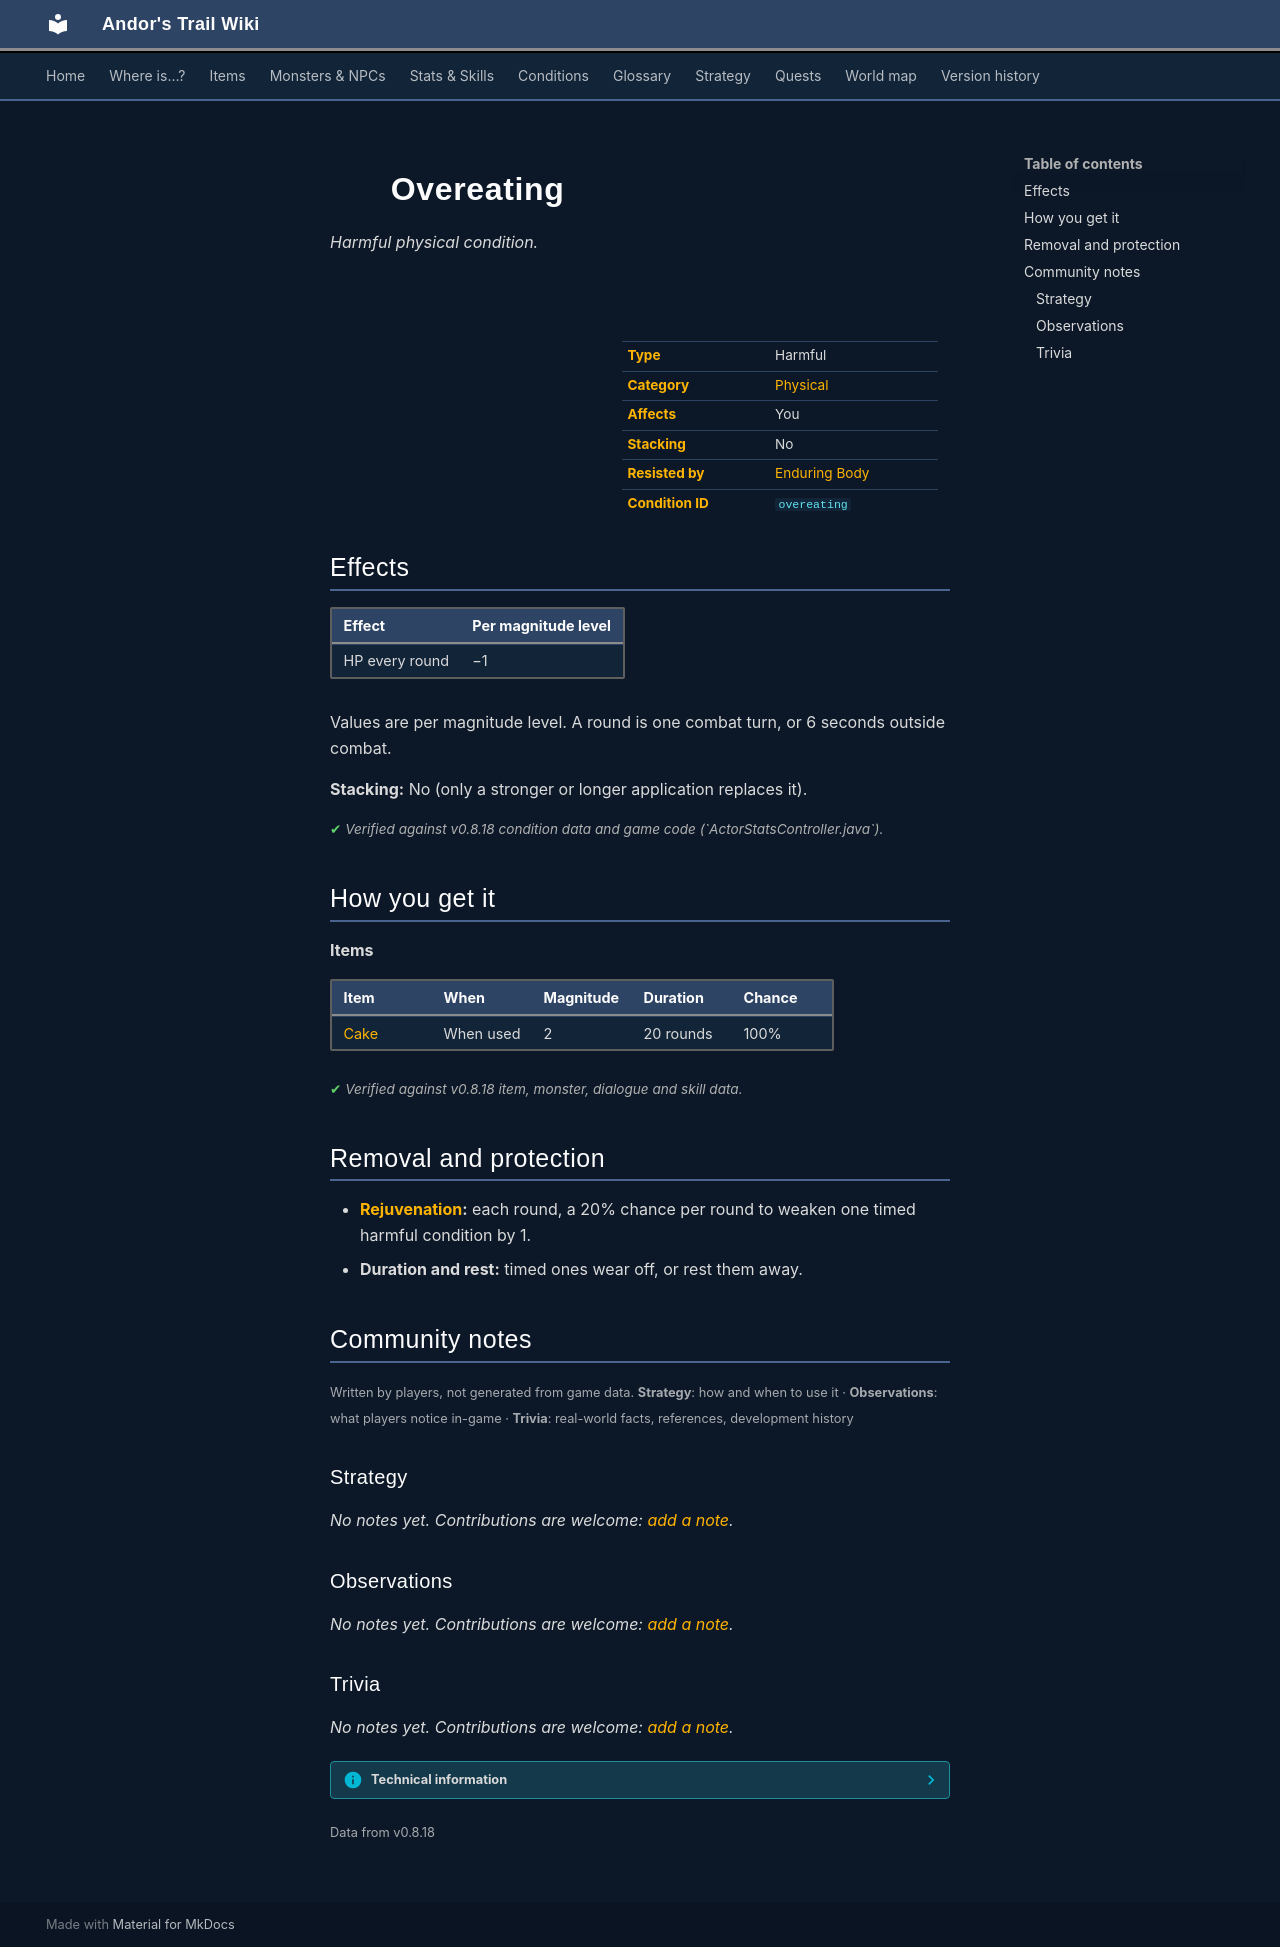

repository: asdfghjkl628/Andor-s-Trail-Wikiiii · page: conditions/overeating/index.html · generator: mkdocs

---
description: "Overeating is a harmful physical condition in Andor's Trail: −1 HP per round. Caused by: items."
---

# ![](../assets/icons/conditions/actorconditions_japozero_36.png){ .sprite } Overeating

*Harmful physical condition.*

<div class="infobox" markdown>

<p class="ib-img"><img class="sprite" src="../../assets/icons/conditions/actorconditions_japozero_36.png" alt=""></p>

| | |
|---|---|
| **Type** | Harmful |
| **Category** | [Physical](index.md#categories-and-resistance) |
| **Affects** | You |
| **Stacking** | No |
| **Resisted by** | [Enduring Body](../skills/resistancePhysical.md) |
| **Condition ID** | `overeating` |

</div>

## Effects

| Effect | Per magnitude level |
|---|---|
| HP every round | −1 |

Values are per magnitude level. A round is one combat turn, or 6 seconds outside combat.

**Stacking:** No (only a stronger or longer application replaces it).


<p class="verified">Verified against v0.8.18 condition data and game code (`ActorStatsController.java`).</p>

## How you get it

**Items**

| Item | When | Magnitude | Duration | Chance |
|---|---|---|---|---|
| [Cake](../items/cake.md) | When used | 2 | 20 rounds | 100% |


<p class="verified">Verified against v0.8.18 item, monster, dialogue and skill data.</p>

## Removal and protection

- **[Rejuvenation](../skills/rejuvenation.md):** each round, a 20% chance per round to weaken one timed harmful condition by 1.
- **Duration and rest:** timed ones wear off, or rest them away.


## Community notes

<small>Written by players, not generated from game data. **Strategy**: how and when to use it · **Observations**: what players notice in-game · **Trivia**: real-world facts, references, development history</small>

### Strategy

*No notes yet. Contributions are welcome: [add a note](https://github.com/asdfghjkl628/Andor-s-Trail-Wikiiii/new/main/notes/conditions?filename=overeating.md&value=%23%23%20Strategy%0A%0A%3C%21--%20how%20and%20when%20to%20use%20it%20--%3E%0A%0A%23%23%20Observations%0A%0A%3C%21--%20what%20players%20notice%20in-game%20--%3E%0A%0A%23%23%20Trivia%0A%0A%3C%21--%20real-world%20facts%2C%20references%2C%20development%20history%20--%3E%0A).*

### Observations

*No notes yet. Contributions are welcome: [add a note](https://github.com/asdfghjkl628/Andor-s-Trail-Wikiiii/new/main/notes/conditions?filename=overeating.md&value=%23%23%20Strategy%0A%0A%3C%21--%20how%20and%20when%20to%20use%20it%20--%3E%0A%0A%23%23%20Observations%0A%0A%3C%21--%20what%20players%20notice%20in-game%20--%3E%0A%0A%23%23%20Trivia%0A%0A%3C%21--%20real-world%20facts%2C%20references%2C%20development%20history%20--%3E%0A).*

### Trivia

*No notes yet. Contributions are welcome: [add a note](https://github.com/asdfghjkl628/Andor-s-Trail-Wikiiii/new/main/notes/conditions?filename=overeating.md&value=%23%23%20Strategy%0A%0A%3C%21--%20how%20and%20when%20to%20use%20it%20--%3E%0A%0A%23%23%20Observations%0A%0A%3C%21--%20what%20players%20notice%20in-game%20--%3E%0A%0A%23%23%20Trivia%0A%0A%3C%21--%20real-world%20facts%2C%20references%2C%20development%20history%20--%3E%0A).*


??? info "Technical information"

    | | |
    |---|---|
    | Condition ID | `overeating` |
    | Category (internal) | `physical` |
    | Icon | `actorconditions_japozero:36` |
    | Defined in | `res/raw/actorconditions_brimhaven.json` |

    Raw data:

    ```json
    {
     "id": "overeating",
     "iconID": "actorconditions_japozero:36",
     "name": "Overeating",
     "category": "physical",
     "roundEffect": {
      "increaseCurrentHP": {
       "min": -1,
       "max": -1
      }
     }
    }
    ```


<small>Data from v0.8.18</small>
